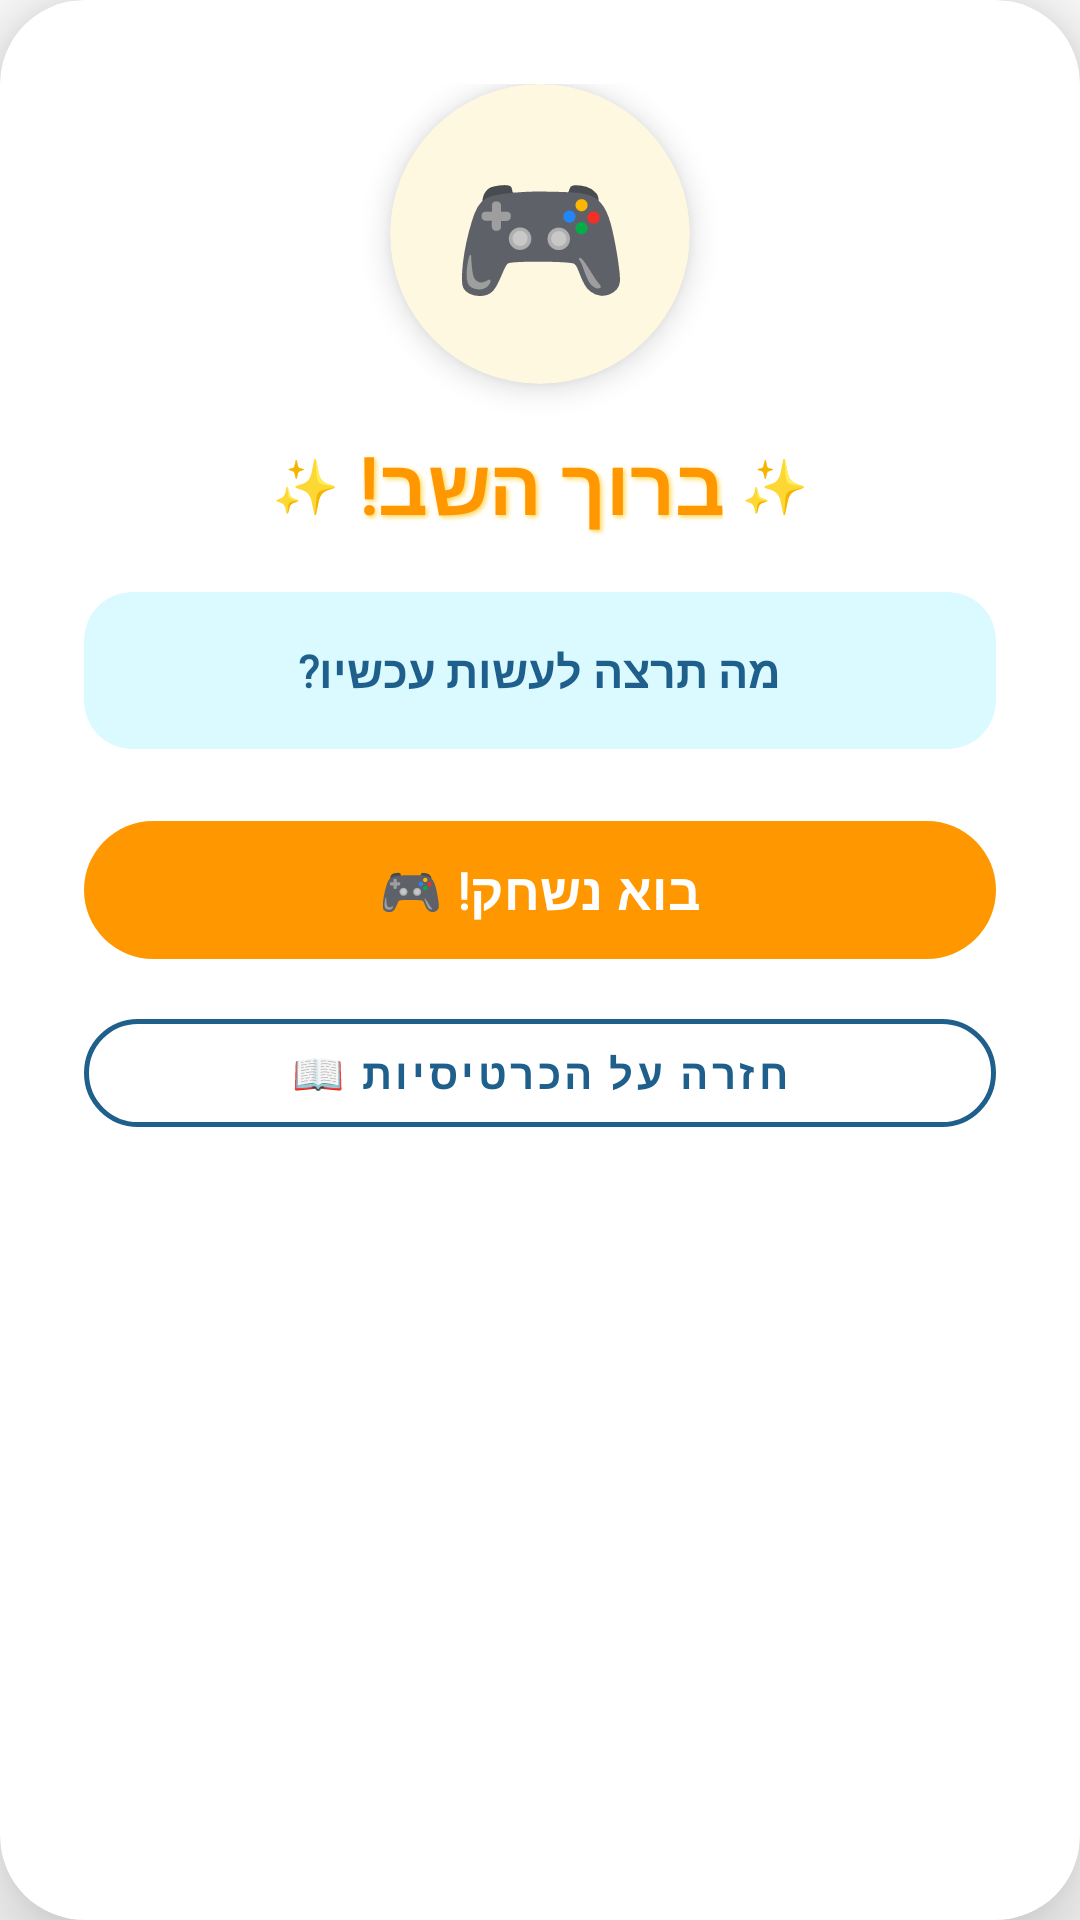

Reconstruct the res/layout file that produces this screen, plus the resources it refers to.
<!-- AndroidManifest.xml: application theme Theme.TheMagicOfKnowledge -->
<!-- res/layout/dialog_play_or_flash.xml -->
<?xml version="1.0" encoding="utf-8"?>
<androidx.cardview.widget.CardView xmlns:android="http://schemas.android.com/apk/res/android"
    xmlns:app="http://schemas.android.com/apk/res-auto"
    android:layout_width="320dp"
    android:layout_height="wrap_content"
    android:layout_gravity="center"
    app:cardBackgroundColor="#FFFFFF"
    app:cardCornerRadius="28dp"
    app:cardElevation="16dp">

    <LinearLayout
        android:layout_width="match_parent"
        android:layout_height="wrap_content"
        android:gravity="center"
        android:orientation="vertical"
        android:padding="28dp">

        
        <androidx.cardview.widget.CardView
            android:layout_width="100dp"
            android:layout_height="100dp"
            android:layout_marginBottom="16dp"
            app:cardBackgroundColor="#FFF8E1"
            app:cardCornerRadius="50dp"
            app:cardElevation="6dp">

            <TextView
                android:layout_width="match_parent"
                android:layout_height="match_parent"
                android:gravity="center"
                android:text="🎮"
                android:textSize="48sp" />

        </androidx.cardview.widget.CardView>

        
        <LinearLayout
            android:layout_width="wrap_content"
            android:layout_height="wrap_content"
            android:gravity="center"
            android:orientation="horizontal"
            android:layout_marginBottom="4dp">

            <TextView
                android:layout_width="wrap_content"
                android:layout_height="wrap_content"
                android:layout_marginEnd="6dp"
                android:text="✨"
                android:textSize="18sp" />

            <TextView
                android:layout_width="wrap_content"
                android:layout_height="wrap_content"
                android:fontFamily="@font/gan"
                android:gravity="center"
                android:shadowColor="#FFD54F"
                android:shadowDx="2"
                android:shadowDy="2"
                android:shadowRadius="4"
                android:text="ברוך השב!"
                android:textColor="#FF9800"
                android:textSize="26sp"
                android:textStyle="bold" />

            <TextView
                android:layout_width="wrap_content"
                android:layout_height="wrap_content"
                android:layout_marginStart="6dp"
                android:text="✨"
                android:textSize="18sp" />

        </LinearLayout>

        
        <androidx.cardview.widget.CardView
            android:layout_width="match_parent"
            android:layout_height="wrap_content"
            android:layout_marginTop="14dp"
            android:layout_marginBottom="20dp"
            app:cardBackgroundColor="#dafaff"
            app:cardCornerRadius="16dp"
            app:cardElevation="0dp">

            <TextView
                android:layout_width="match_parent"
                android:layout_height="wrap_content"
                android:fontFamily="@font/varelaround"
                android:gravity="center"
                android:lineSpacingExtra="4dp"
                android:padding="16dp"
                android:text="מה תרצה לעשות עכשיו?"
                android:textColor="#1E5F8B"
                android:textSize="15sp"
                android:textStyle="bold" />

        </androidx.cardview.widget.CardView>

        
        <com.google.android.material.button.MaterialButton
            android:id="@+id/btnPlayNow"
            android:layout_width="match_parent"
            android:layout_height="54dp"
            android:fontFamily="@font/gan"
            android:text="בוא נשחק! 🎮"
            android:textColor="#FFFFFF"
            android:textSize="17sp"
            android:textStyle="bold"
            app:backgroundTint="#FF9800"
            app:cornerRadius="27dp"
            app:elevation="6dp" />

        
        <com.google.android.material.button.MaterialButton
            android:id="@+id/btnShowCards"
            style="@style/Widget.MaterialComponents.Button.OutlinedButton"
            android:layout_width="match_parent"
            android:layout_height="48dp"
            android:layout_marginTop="10dp"
            android:fontFamily="@font/varelaround"
            android:text="חזרה על הכרטיסיות 📖"
            android:textColor="#1E5F8B"
            android:textSize="14sp"
            android:textStyle="bold"
            app:cornerRadius="24dp"
            app:strokeColor="#1E5F8B"
            app:strokeWidth="1.5dp" />

    </LinearLayout>
</androidx.cardview.widget.CardView>
<!-- resources referenced by this layout -->
<resources>
  <style name="Theme.TheMagicOfKnowledge" parent="Base.Theme.TheMagicOfKnowledge">
          <item name="android:windowBackground">@drawable/main_background</item>
          <item name="android:statusBarColor">@android:color/transparent</item>
          <item name="android:windowLightStatusBar">false</item>
      </style>
  <style name="Base.Theme.TheMagicOfKnowledge" parent="Theme.Material3.DayNight.NoActionBar">
          <item name="colorPrimary">@color/transparent</item>
          <item name="android:statusBarColor">@color/transparent</item>
      </style>
  <color name="transparent">#00000000</color>
</resources>
